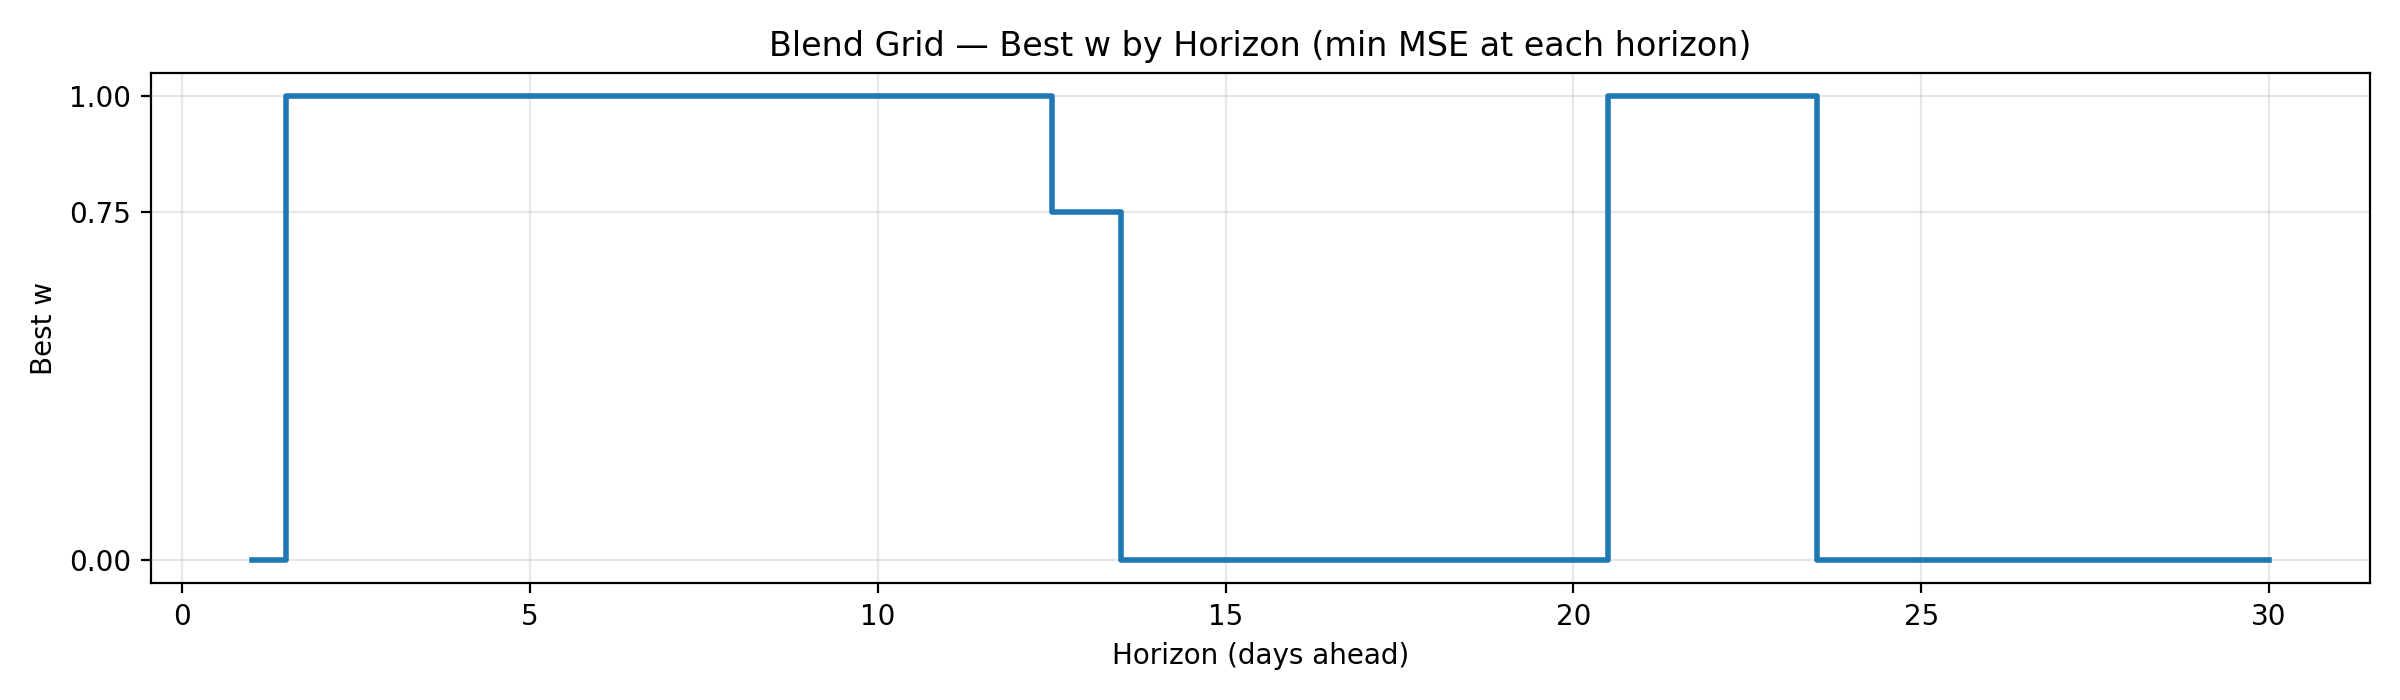

Values plotted in this chart, from the file beside it:
w, horizon, mse
0.0, 1, 1.062
1.0, 2, 2.288
1.0, 3, 3.23
1.0, 4, 4.041
1.0, 5, 4.584
1.0, 6, 5.096
1.0, 7, 5.789
1.0, 8, 6.294
1.0, 9, 7.075
1.0, 10, 7.74
1.0, 11, 8.984
1.0, 12, 10.24
0.75, 13, 11.25
0.0, 14, 13.31
0.0, 15, 15.63
0.0, 16, 18.77
0.0, 17, 21.91
0.0, 18, 24.91
0.0, 19, 27.71
0.0, 20, 30.15
1.0, 21, 32.83
1.0, 22, 34.82
1.0, 23, 37.36
0.0, 24, 40.11
0.0, 25, 42.59
0.0, 26, 45.56
0.0, 27, 48
0.0, 28, 50.85
0.0, 29, 53.35
0.0, 30, 56.91
